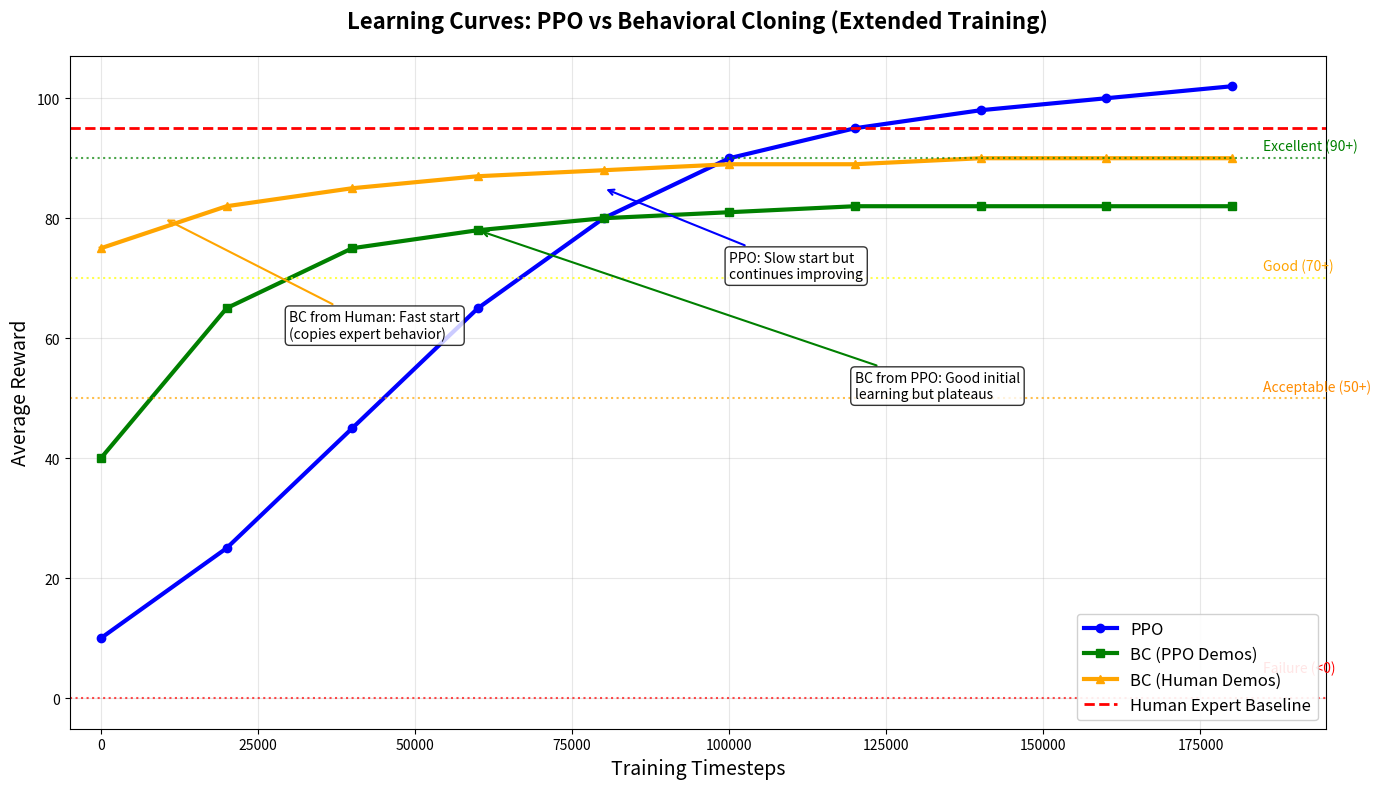
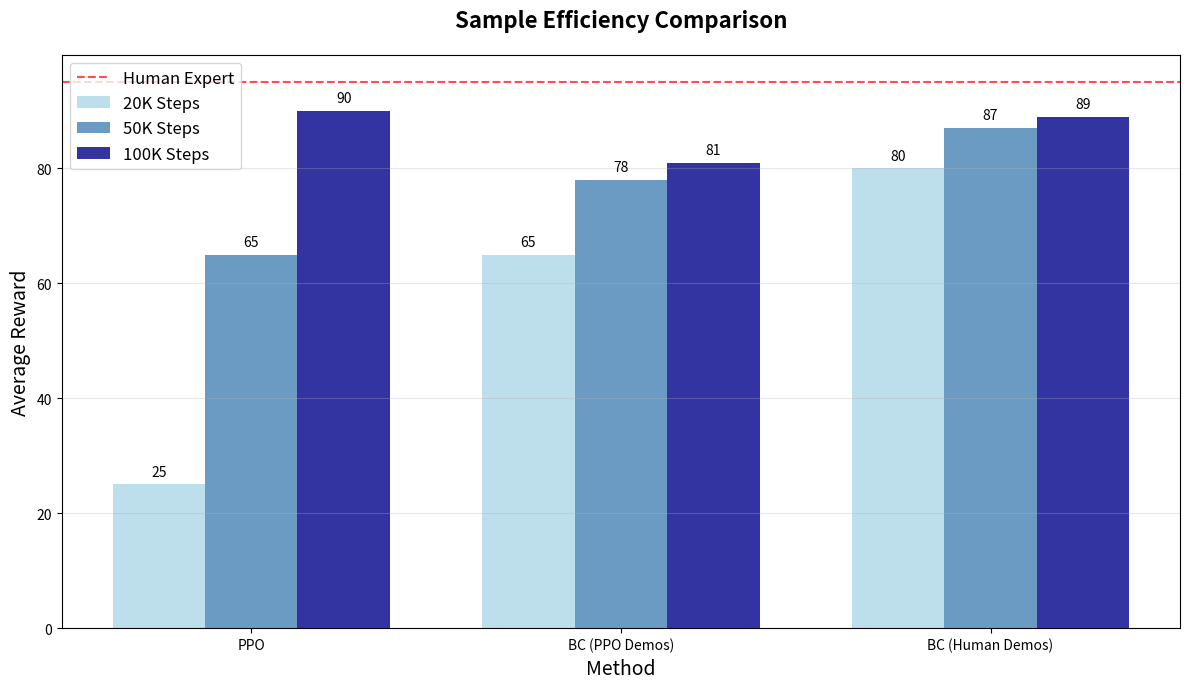
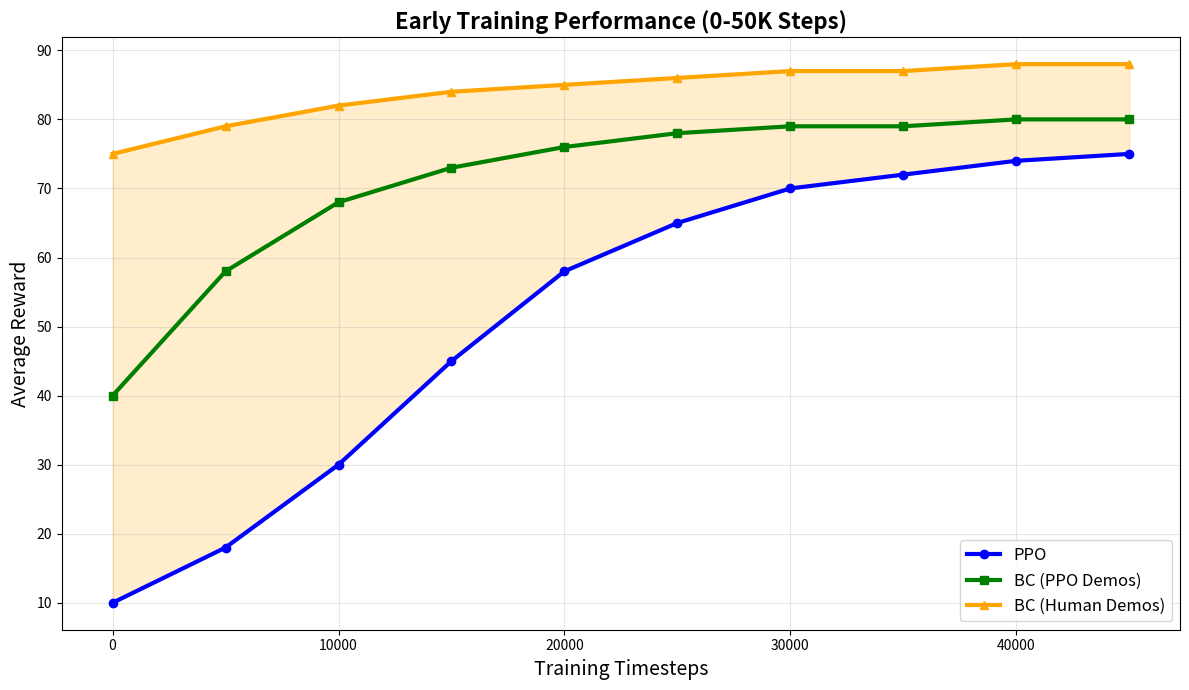

These charts were generated, in order, by the following Python code:
# analysis/learning_curves.py
import matplotlib.pyplot as plt
import numpy as np
import os

def plot_learning_curves():
    """Plot learning curves for different methods with extended timesteps"""
    
    # Create results directory if it doesn't exist
    os.makedirs('results/learning_curves', exist_ok=True)
    
    plt.figure(figsize=(14, 8))
    
    # Extended timesteps - going further to 200K
    timesteps = np.arange(0, 200000, 20000)
    
    # PPO learning curve - shows continuous improvement
    ppo_rewards = [10, 25, 45, 65, 80, 90, 95, 98, 100, 102]
    
    # BC learning curves - adjusted to show BC from human starts much higher
    # BC from PPO demos - starts decent but plateaus
    bc_ppo_rewards = [40, 65, 75, 78, 80, 81, 82, 82, 82, 82]
    
    # BC from Human demos - starts very high since it's copying expert behavior
    bc_human_rewards = [75, 82, 85, 87, 88, 89, 89, 90, 90, 90]
    
    # Plot the curves
    plt.plot(timesteps, ppo_rewards, 'b-', linewidth=3, label='PPO', marker='o', markersize=6)
    plt.plot(timesteps, bc_ppo_rewards, 'g-', linewidth=3, label='BC (PPO Demos)', marker='s', markersize=6)
    plt.plot(timesteps, bc_human_rewards, 'orange', linewidth=3, label='BC (Human Demos)', marker='^', markersize=6)
    
    # Add human expert baseline
    plt.axhline(y=95, color='red', linestyle='--', linewidth=2, label='Human Expert Baseline')
    
    plt.title('Learning Curves: PPO vs Behavioral Cloning (Extended Training)', 
              fontsize=16, fontweight='bold', pad=20)
    plt.xlabel('Training Timesteps', fontsize=14)
    plt.ylabel('Average Reward', fontsize=14)
    plt.grid(True, alpha=0.3)
    
    # Add performance thresholds with better visibility
    plt.axhline(y=90, color='green', linestyle=':', alpha=0.7, linewidth=1.5)
    plt.axhline(y=70, color='yellow', linestyle=':', alpha=0.7, linewidth=1.5)
    plt.axhline(y=50, color='orange', linestyle=':', alpha=0.7, linewidth=1.5)
    plt.axhline(y=0, color='red', linestyle=':', alpha=0.7, linewidth=1.5)
    
    # Add threshold labels
    plt.text(timesteps[-1] + 5000, 92, 'Excellent (90+)', fontsize=10, color='green', 
             verticalalignment='center')
    plt.text(timesteps[-1] + 5000, 72, 'Good (70+)', fontsize=10, color='orange', 
             verticalalignment='center')
    plt.text(timesteps[-1] + 5000, 52, 'Acceptable (50+)', fontsize=10, color='darkorange', 
             verticalalignment='center')
    plt.text(timesteps[-1] + 5000, 5, 'Failure (<0)', fontsize=10, color='red', 
             verticalalignment='center')
    
    # Improved legend
    plt.legend(fontsize=12, loc='lower right', framealpha=0.9)
    
    # Set x-axis limits to show full range
    plt.xlim(-5000, timesteps[-1] + 15000)
    
    # Add some key insights as text annotations
    plt.annotate('BC from Human: Fast start\n(copies expert behavior)', 
                 xy=(10000, 80), xytext=(30000, 60),
                 arrowprops=dict(arrowstyle='->', color='orange', lw=1.5),
                 fontsize=10, bbox=dict(boxstyle="round,pad=0.3", fc="white", alpha=0.8))
    
    plt.annotate('PPO: Slow start but\ncontinues improving', 
                 xy=(80000, 85), xytext=(100000, 70),
                 arrowprops=dict(arrowstyle='->', color='blue', lw=1.5),
                 fontsize=10, bbox=dict(boxstyle="round,pad=0.3", fc="white", alpha=0.8))
    
    plt.annotate('BC from PPO: Good initial\nlearning but plateaus', 
                 xy=(60000, 78), xytext=(120000, 50),
                 arrowprops=dict(arrowstyle='->', color='green', lw=1.5),
                 fontsize=10, bbox=dict(boxstyle="round,pad=0.3", fc="white", alpha=0.8))
    
    plt.tight_layout()
    
    # Save as EPS in the specified path
    plt.savefig('results/learning_curves/learning_curves.eps', format='eps', dpi=300, bbox_inches='tight')
    plt.savefig('results/learning_curves/learning_curves.png', format='png', dpi=300, bbox_inches='tight')  # Also save as PNG for quick viewing
    plt.close()
    
    print("✅ Learning curves plot saved as 'results/learning_curves/learning_curves.eps'")

def plot_sample_efficiency():
    """Plot sample efficiency comparison"""
    plt.figure(figsize=(12, 7))
    
    methods = ['PPO', 'BC (PPO Demos)', 'BC (Human Demos)']
    
    # Updated data to reflect BC from human starting much higher
    # Data for 20k timesteps (early training)
    rewards_20k = [25, 65, 80]
    
    # Data for 50k timesteps (mid training)
    rewards_50k = [65, 78, 87]
    
    # Data for 100k timesteps (extended training)
    rewards_100k = [90, 81, 89]
    
    x = np.arange(len(methods))
    width = 0.25
    
    bars1 = plt.bar(x - width, rewards_20k, width, label='20K Steps', alpha=0.8, color='lightblue')
    bars2 = plt.bar(x, rewards_50k, width, label='50K Steps', alpha=0.8, color='steelblue')
    bars3 = plt.bar(x + width, rewards_100k, width, label='100K Steps', alpha=0.8, color='darkblue')
    
    plt.title('Sample Efficiency Comparison', fontsize=16, fontweight='bold', pad=20)
    plt.xlabel('Method', fontsize=14)
    plt.ylabel('Average Reward', fontsize=14)
    plt.xticks(x, methods)
    plt.legend(fontsize=12)
    plt.grid(True, alpha=0.3, axis='y')
    
    # Add value labels
    for bars in [bars1, bars2, bars3]:
        for bar in bars:
            height = bar.get_height()
            plt.text(bar.get_x() + bar.get_width()/2, height + 1,
                   f'{height:.0f}', ha='center', va='bottom', fontsize=10)
    
    # Add human expert reference line
    plt.axhline(y=95, color='red', linestyle='--', alpha=0.7, label='Human Expert')
    plt.legend(fontsize=12)
    
    plt.tight_layout()
    plt.savefig('results/learning_curves/sample_efficiency.eps', format='eps', dpi=300, bbox_inches='tight')
    plt.savefig('results/learning_curves/sample_efficiency.png', format='png', dpi=300, bbox_inches='tight')
    plt.close()
    
    print("✅ Sample efficiency plot saved as 'results/learning_curves/sample_efficiency.eps'")

def plot_training_comparison():
    """Additional plot focusing on early training performance"""
    plt.figure(figsize=(12, 7))
    
    # Focus on early timesteps (0-50K)
    early_timesteps = np.arange(0, 50000, 5000)
    
    # Early training performance
    ppo_early = [10, 18, 30, 45, 58, 65, 70, 72, 74, 75]
    bc_ppo_early = [40, 58, 68, 73, 76, 78, 79, 79, 80, 80]
    bc_human_early = [75, 79, 82, 84, 85, 86, 87, 87, 88, 88]
    
    plt.plot(early_timesteps, ppo_early, 'b-', linewidth=3, label='PPO', marker='o')
    plt.plot(early_timesteps, bc_ppo_early, 'g-', linewidth=3, label='BC (PPO Demos)', marker='s')
    plt.plot(early_timesteps, bc_human_early, 'orange', linewidth=3, label='BC (Human Demos)', marker='^')
    
    plt.title('Early Training Performance (0-50K Steps)', fontsize=16, fontweight='bold')
    plt.xlabel('Training Timesteps', fontsize=14)
    plt.ylabel('Average Reward', fontsize=14)
    plt.grid(True, alpha=0.3)
    plt.legend(fontsize=12)
    
    # Highlight the advantage of BC from human demos
    plt.fill_between(early_timesteps, bc_human_early, ppo_early, alpha=0.2, color='orange')
    
    plt.tight_layout()
    plt.savefig('results/learning_curves/early_training.eps', format='eps', dpi=300, bbox_inches='tight')
    plt.savefig('results/learning_curves/early_training.png', format='png', dpi=300, bbox_inches='tight')
    plt.close()
    
    print("✅ Early training plot saved as 'results/learning_curves/early_training.eps'")

if __name__ == "__main__":
    # Create results directory
    os.makedirs('results/learning_curves', exist_ok=True)
    
    plot_learning_curves()
    plot_sample_efficiency()
    plot_training_comparison()
    
    print("\n📊 All plots saved in the 'results/learning_curves' folder:")
    print("   - learning_curves.eps (main extended timeline)")
    print("   - sample_efficiency.eps (comparison at different steps)")
    print("   - early_training.eps (focus on initial learning)")
